38-way image classification set "fog" from GitHub (itskevinshi/comp-vision-project); label vocabulary: apple apple scab, apple black rot, apple cedar apple rust, apple healthy, blueberry healthy, cherry including sour powdery mildew, cherry including sour healthy, corn (maize) cercospora leaf spot gray leaf spot, corn common rust, corn northern leaf blight, corn healthy, grape black rot, grape esca black measles, grape leaf blight (isariopsis leaf spot), grape healthy, orange Huanglongbing citrus greening, peach bacterial spot, peach healthy, bell pepper bacterial spot, bell pepper healthy, potato early blight, potato late blight, potato healthy, raspberry healthy, soybean healthy, squash powdery mildew, strawberry leaf scorch, strawberry healthy, tomato bacterial spot, tomato early blight, tomato late blight, tomato leaf mold, tomato septoria leaf spot, tomato spider mites two spotted spider mite, tomato target spot, tomato yellow leaf curl virus, tomato mosaic virus, tomato healthy.

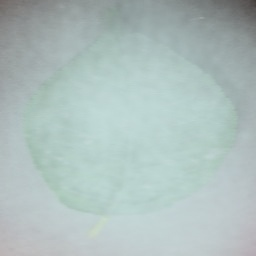
Label: cherry including sour powdery mildew

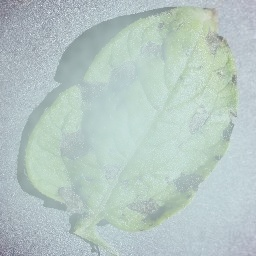
Label: potato early blight

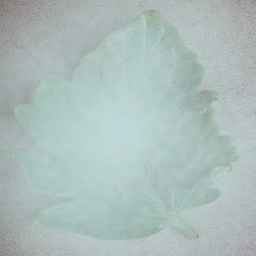
Label: tomato bacterial spot

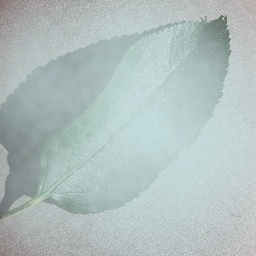
Label: apple healthy

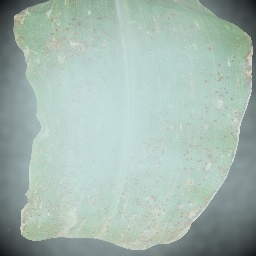
Label: corn common rust

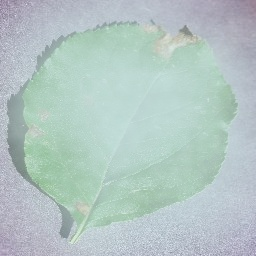
Label: apple black rot
